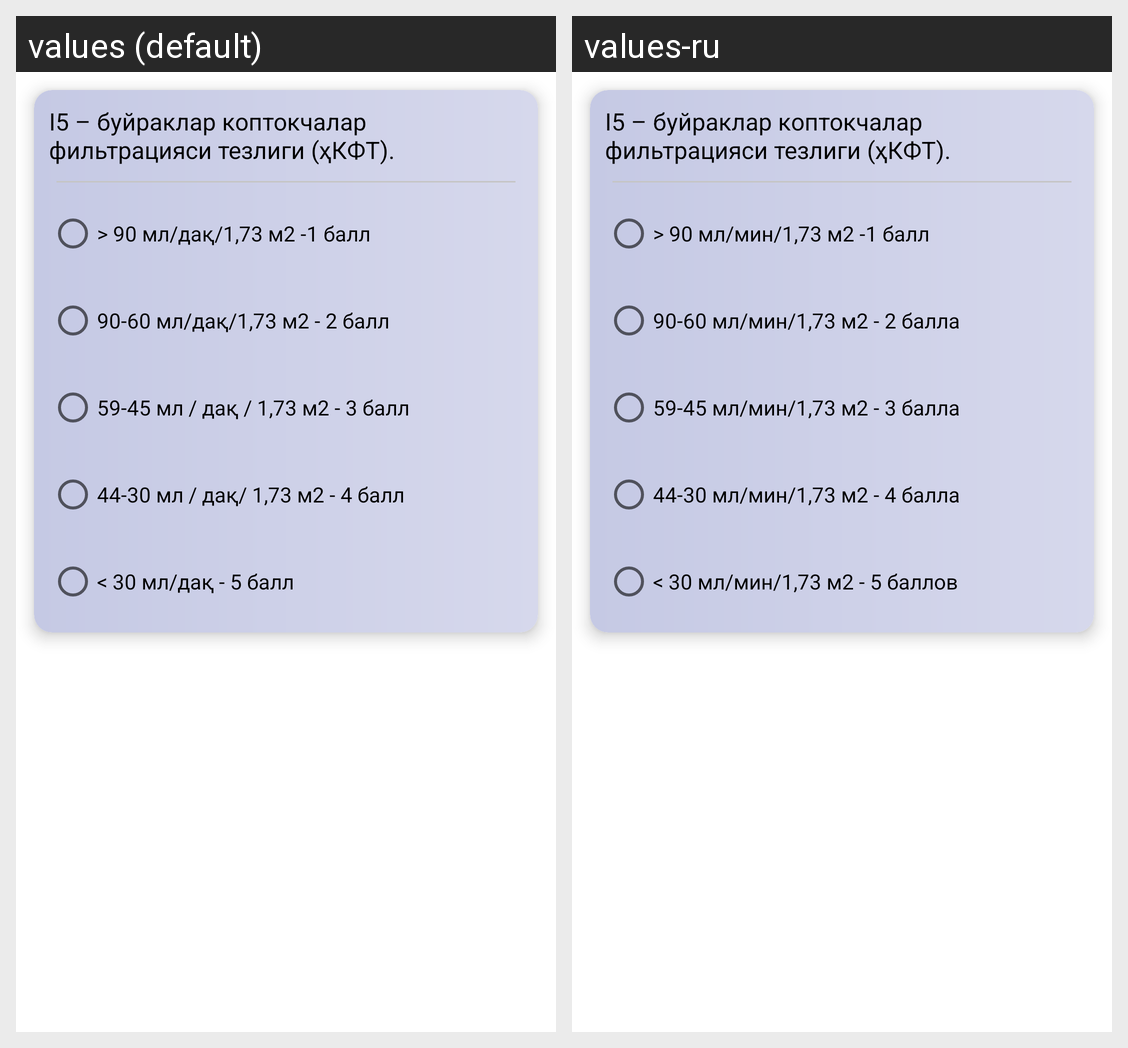

Strings drawn on this Android screen and how each of the app's shown locales translates them:
Android screen res/layout/option_i5.xml rendered under 2 locales, left to right: values (default), values-ru. Device: Nexus 5 (rendered at 1080×1920; each locale shown at half size, 540×960, under a caption strip naming it); theme Theme.RiskAnalysis.
Strings drawn on this screen, with the default value and each locale's value (text and hints the layout hard-codes, and strings that could not be matched under every locale, appear in the picture but are not listed):

i5
  values: I5 – буйраклар коптокчалар фильтрацияси тезлиги (ҳКФТ).
  values-ru: I5 – буйраклар коптокчалар фильтрацияси тезлиги (ҳКФТ).

i5_a1
  values: > 90 мл/дақ/1,73 м2 -1 балл
  values-ru: > 90 мл/мин/1,73 м2 -1 балл

i5_a2
  values: 90-60 мл/дақ/1,73 м2 - 2 балл
  values-ru: 90-60 мл/мин/1,73 м2 - 2 балла

i5_a3
  values: 59-45 мл / дақ / 1,73 м2 - 3 балл
  values-ru: 59-45 мл/мин/1,73 м2 - 3 балла

i5_a4
  values: 44-30 мл / дақ/ 1,73 м2 - 4 балл
  values-ru: 44-30 мл/мин/1,73 м2 - 4 балла

i5_a5
  values: < 30 мл/дақ - 5 балл
  values-ru: < 30 мл/мин/1,73 м2 - 5 баллов
